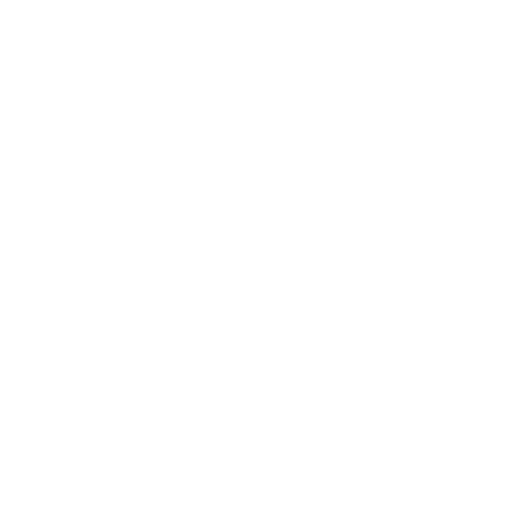
t = 0.00 s
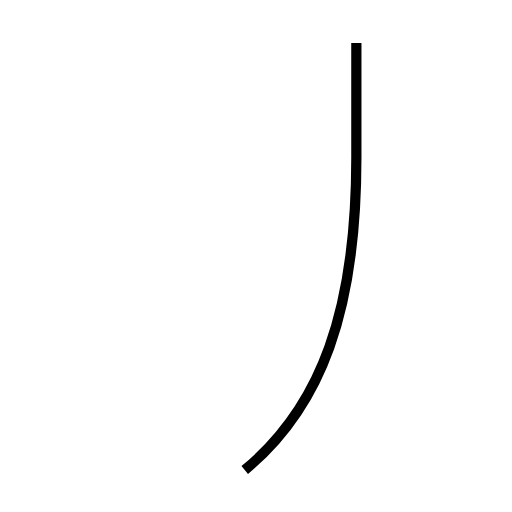
t = 1.34 s
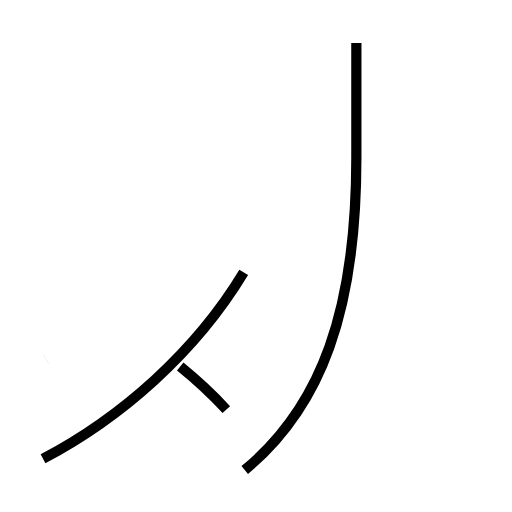
t = 2.34 s
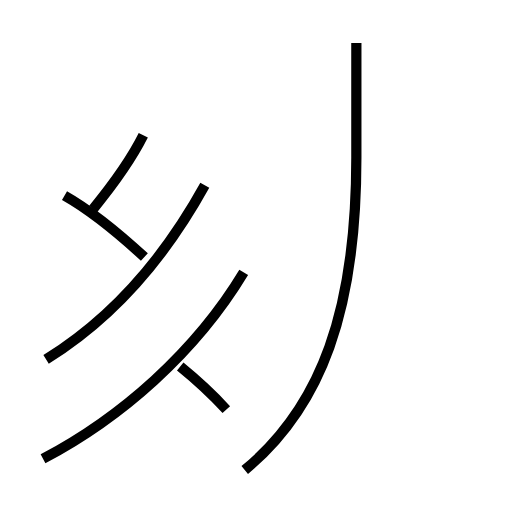
t = 3.59 s
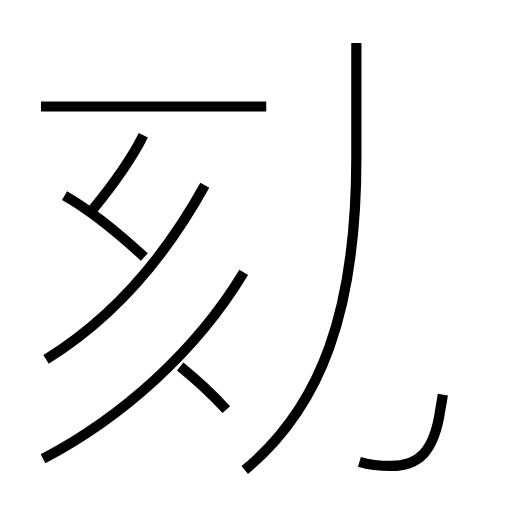
t = 4.64 s
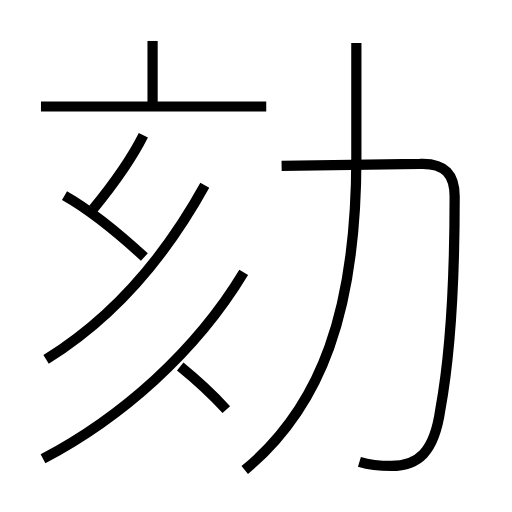
t = 5.97 s

The animated SVG that drew these frames (rendered in a browser with its animation timeline set to each time). Animation: 9 SMIL elements (animate=9); one cycle of 5.97 s.

<?xml version='1.0' encoding='utf-8'?>
<svg viewBox="0.0 -6.0 50.0 50.0" version="1.1" xmlns="http://www.w3.org/2000/svg"><rect x="-1000" y="-1000" width="2000" height="2000" stroke="white" fill="white" /><g style="fill:none;stroke:#000000;stroke-width:1"><path d="M 23.9 1.9 C 31.4 -4.3 34.8 -13.7 34.8 -28.6 L 34.8 -39.8 " transform="translate(0.0 38.0)" stroke-dasharray="44.732868677190325" stroke-dashoffset="44.732868677190325"><animate attributeName="stroke-dashoffset" from="44.732868677190325" to="0" dur="1.3419860603157097s" begin="0s" fill="freeze" /></path><path d="M 4.2 0.8 C 11.8 -3.2 19.1 -9.6 23.8 -17.4 " transform="translate(0.0 38.0)" stroke-dasharray="27.066972606355385" stroke-dashoffset="27.066972606355385"><animate attributeName="stroke-dashoffset" from="27.066972606355385" to="0" dur="0.8120091781906615s" begin="1.3419860603157097s" fill="freeze" /></path><path d="M 22.1 -4.0 C 20.9 -5.3 19.2 -6.9 17.6 -8.2 " transform="translate(0.0 38.0)" stroke-dasharray="6.1601609697311055" stroke-dashoffset="6.1601609697311055"><animate attributeName="stroke-dashoffset" from="6.1601609697311055" to="0" dur="0.18480482909193316s" begin="2.153995238506371s" fill="freeze" /></path><path d="M 4.5 -8.9 C 10.8 -12.8 15.8 -18.3 20.0 -25.9 " transform="translate(0.0 38.0)" stroke-dasharray="23.268963599818292" stroke-dashoffset="23.268963599818292"><animate attributeName="stroke-dashoffset" from="23.268963599818292" to="0" dur="0.6980689079945488s" begin="2.3388000675983043s" fill="freeze" /></path><path d="M 14.1 -18.9 C 11.6 -21.2 8.6 -23.6 6.3 -24.9 " transform="translate(0.0 38.0)" stroke-dasharray="9.858960353447266" stroke-dashoffset="9.858960353447266"><animate attributeName="stroke-dashoffset" from="9.858960353447266" to="0" dur="0.295768810603418s" begin="3.036868975592853s" fill="freeze" /></path><path d="M 9.1 -23.6 C 10.9 -25.8 12.7 -28.2 14.0 -30.8 " transform="translate(0.0 38.0)" stroke-dasharray="8.72728436675905" stroke-dashoffset="8.72728436675905"><animate attributeName="stroke-dashoffset" from="8.72728436675905" to="0" dur="0.2618185310027715s" begin="3.332637786196271s" fill="freeze" /></path><path d="M 26.0 -33.6 L 4.0 -33.6 " transform="translate(0.0 38.0)" stroke-dasharray="22.0" stroke-dashoffset="22.0"><animate attributeName="stroke-dashoffset" from="22.0" to="0" dur="0.6599999999999999s" begin="3.5944563171990422s" fill="freeze" /></path><path d="M 35.1 1.1 C 36.1 1.4 37.1 1.5 38.2 1.5 C 40.8 1.5 42.4 0.2 43.0 -4.0 C 43.9 -8.9 44.4 -15.7 44.4 -24.8 C 44.4 -26.9 43.5 -28.1 41.0 -28.0 L 27.5 -27.8 " transform="translate(0.0 38.0)" stroke-dasharray="51.114388674569476" stroke-dashoffset="51.114388674569476"><animate attributeName="stroke-dashoffset" from="51.114388674569476" to="0" dur="1.5334316602370843s" begin="4.254456317199042s" fill="freeze" /></path><path d="M 14.9 -33.9 L 14.9 -40.0" transform="translate(0.0 38.0)" stroke-dasharray="6.100000000000001" stroke-dashoffset="6.100000000000001"><animate attributeName="stroke-dashoffset" from="6.100000000000001" to="0" dur="0.18300000000000002s" begin="5.787887977436126s" fill="freeze" /></path></g></svg>
